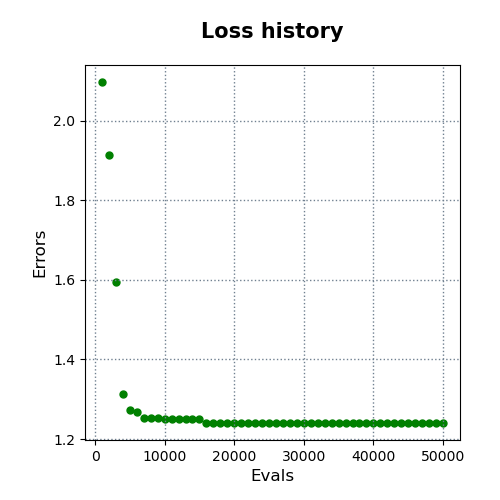

Data behind this chart, as committed beside it:
evals, errors
1000, 2.097
2000, 1.915
3000, 1.594
4000, 1.313
5000, 1.273
6000, 1.269
7000, 1.254
8000, 1.254
9000, 1.254
10000, 1.251
11000, 1.251
12000, 1.251
13000, 1.251
14000, 1.251
15000, 1.251
16000, 1.241
17000, 1.24
18000, 1.24
19000, 1.24
20000, 1.24
21000, 1.24
22000, 1.24
23000, 1.24
24000, 1.24
25000, 1.24
26000, 1.24
27000, 1.24
28000, 1.24
29000, 1.24
30000, 1.24
31000, 1.24
32000, 1.24
33000, 1.24
34000, 1.24
35000, 1.24
36000, 1.24
37000, 1.24
38000, 1.24
39000, 1.24
40000, 1.24
41000, 1.24
42000, 1.24
43000, 1.24
44000, 1.24
45000, 1.24
46000, 1.24
47000, 1.24
48000, 1.24
49000, 1.24
50000, 1.24
